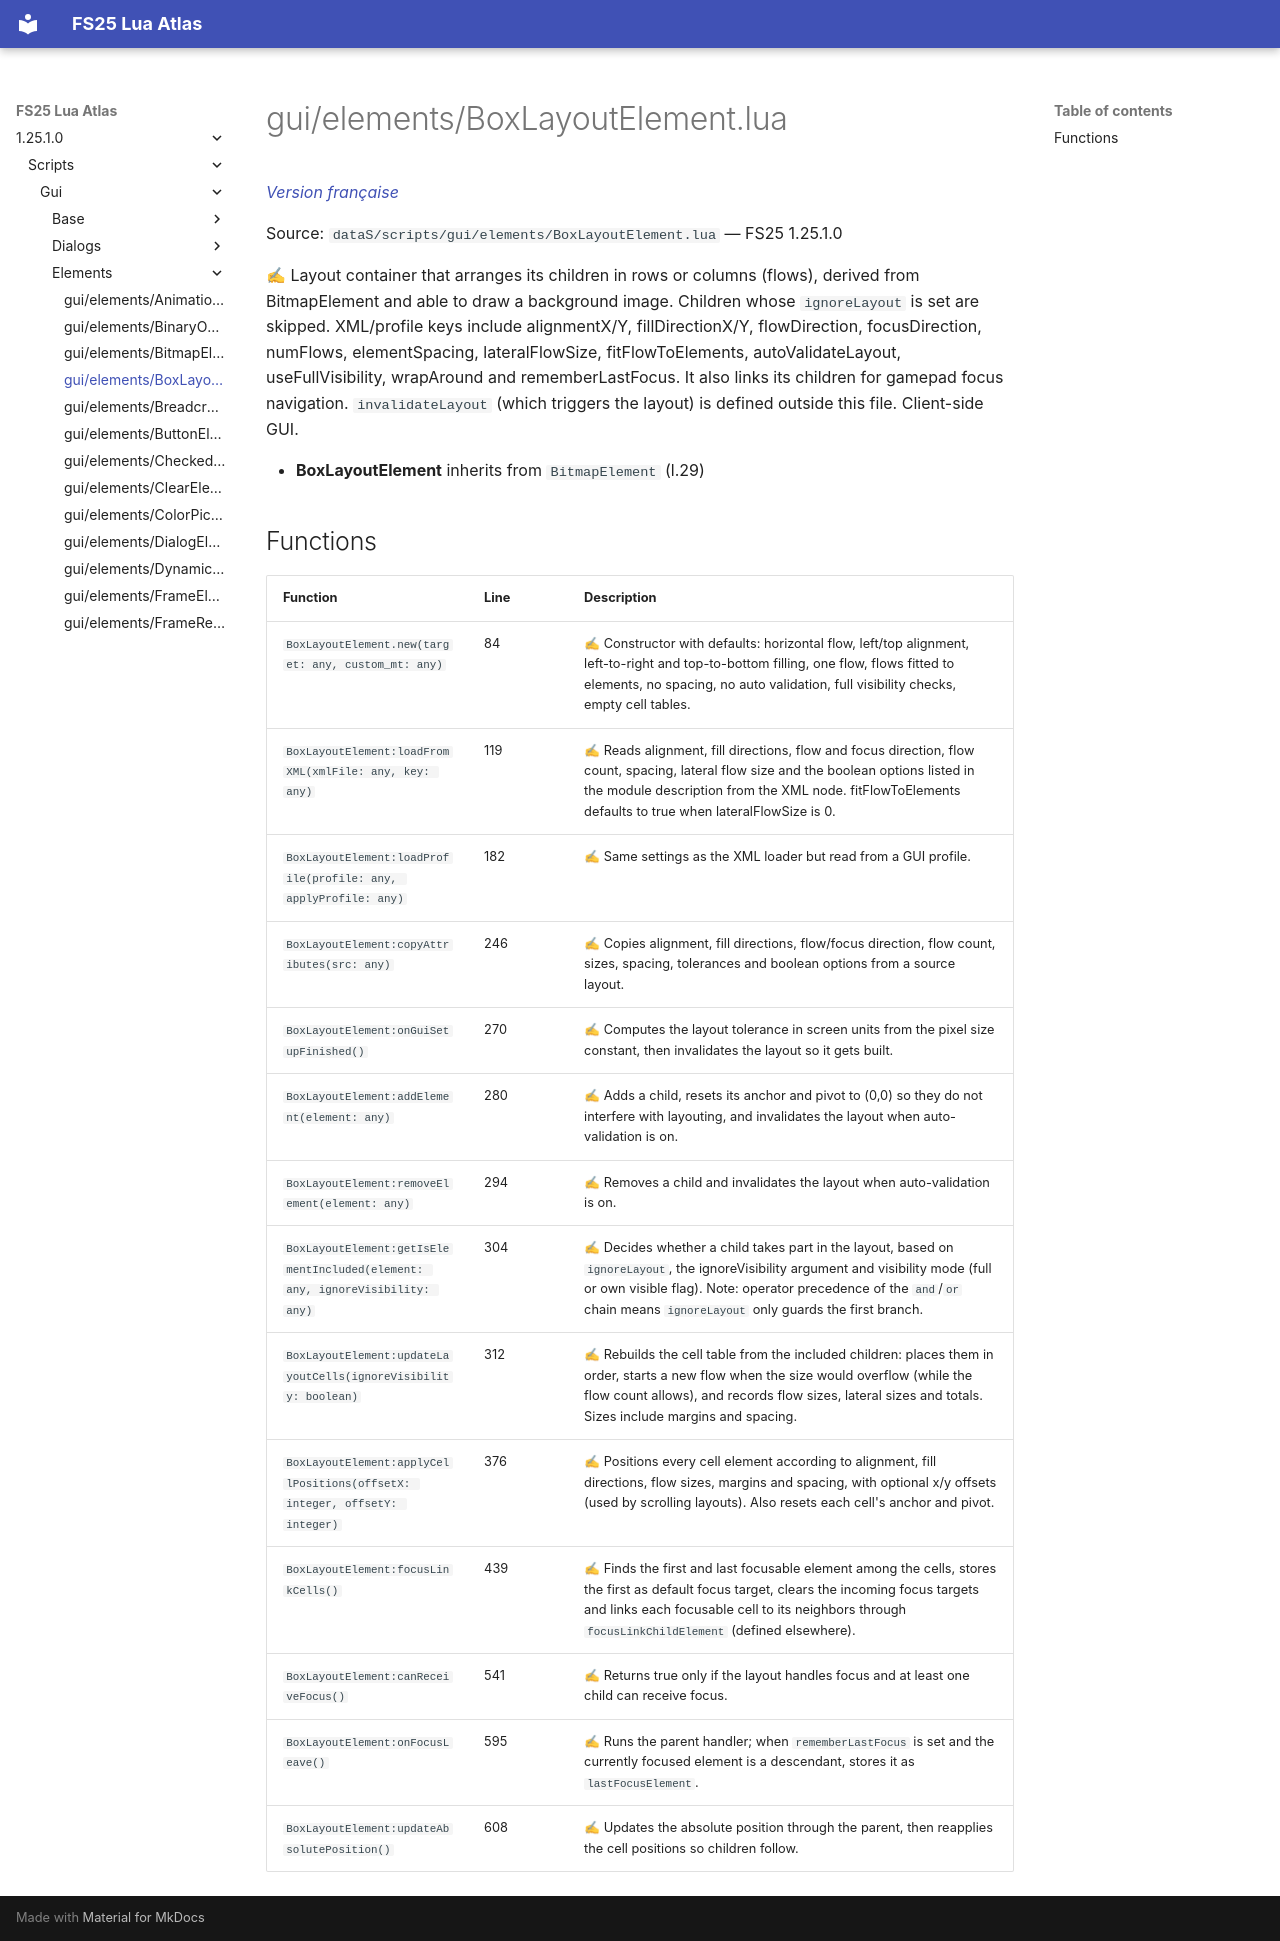

repository: Tim0219800/fs25-lua-atlas · page: 1.25.1.0/scripts/gui/elements/BoxLayoutElement.html · generator: mkdocs

# gui/elements/BoxLayoutElement.lua

*[Version française](../../../fr/scripts/gui/elements/BoxLayoutElement.md)*

Source: `dataS/scripts/gui/elements/BoxLayoutElement.lua` — FS25 1.25.1.0

✍ Layout container that arranges its children in rows or columns (flows), derived from BitmapElement and able to draw a background image. Children whose `ignoreLayout` is set are skipped. XML/profile keys include alignmentX/Y, fillDirectionX/Y, flowDirection, focusDirection, numFlows, elementSpacing, lateralFlowSize, fitFlowToElements, autoValidateLayout, useFullVisibility, wrapAround and rememberLastFocus. It also links its children for gamepad focus navigation. `invalidateLayout` (which triggers the layout) is defined outside this file. Client-side GUI.

- **BoxLayoutElement** inherits from `BitmapElement` (l.29)

## Functions

| Function | Line | Description |
|---|---|---|
| `BoxLayoutElement.new(target: any, custom_mt: any)` | 84 | ✍ Constructor with defaults: horizontal flow, left/top alignment, left-to-right and top-to-bottom filling, one flow, flows fitted to elements, no spacing, no auto validation, full visibility checks, empty cell tables. |
| `BoxLayoutElement:loadFromXML(xmlFile: any, key: any)` | 119 | ✍ Reads alignment, fill directions, flow and focus direction, flow count, spacing, lateral flow size and the boolean options listed in the module description from the XML node. fitFlowToElements defaults to true when lateralFlowSize is 0. |
| `BoxLayoutElement:loadProfile(profile: any, applyProfile: any)` | 182 | ✍ Same settings as the XML loader but read from a GUI profile. |
| `BoxLayoutElement:copyAttributes(src: any)` | 246 | ✍ Copies alignment, fill directions, flow/focus direction, flow count, sizes, spacing, tolerances and boolean options from a source layout. |
| `BoxLayoutElement:onGuiSetupFinished()` | 270 | ✍ Computes the layout tolerance in screen units from the pixel size constant, then invalidates the layout so it gets built. |
| `BoxLayoutElement:addElement(element: any)` | 280 | ✍ Adds a child, resets its anchor and pivot to (0,0) so they do not interfere with layouting, and invalidates the layout when auto-validation is on. |
| `BoxLayoutElement:removeElement(element: any)` | 294 | ✍ Removes a child and invalidates the layout when auto-validation is on. |
| `BoxLayoutElement:getIsElementIncluded(element: any, ignoreVisibility: any)` | 304 | ✍ Decides whether a child takes part in the layout, based on `ignoreLayout`, the ignoreVisibility argument and visibility mode (full or own visible flag). Note: operator precedence of the `and`/`or` chain means `ignoreLayout` only guards the first branch. |
| `BoxLayoutElement:updateLayoutCells(ignoreVisibility: boolean)` | 312 | ✍ Rebuilds the cell table from the included children: places them in order, starts a new flow when the size would overflow (while the flow count allows), and records flow sizes, lateral sizes and totals. Sizes include margins and spacing. |
| `BoxLayoutElement:applyCellPositions(offsetX: integer, offsetY: integer)` | 376 | ✍ Positions every cell element according to alignment, fill directions, flow sizes, margins and spacing, with optional x/y offsets (used by scrolling layouts). Also resets each cell's anchor and pivot. |
| `BoxLayoutElement:focusLinkCells()` | 439 | ✍ Finds the first and last focusable element among the cells, stores the first as default focus target, clears the incoming focus targets and links each focusable cell to its neighbors through `focusLinkChildElement` (defined elsewhere). |
| `BoxLayoutElement:canReceiveFocus()` | 541 | ✍ Returns true only if the layout handles focus and at least one child can receive focus. |
| `BoxLayoutElement:onFocusLeave()` | 595 | ✍ Runs the parent handler; when `rememberLastFocus` is set and the currently focused element is a descendant, stores it as `lastFocusElement`. |
| `BoxLayoutElement:updateAbsolutePosition()` | 608 | ✍ Updates the absolute position through the parent, then reapplies the cell positions so children follow. |
